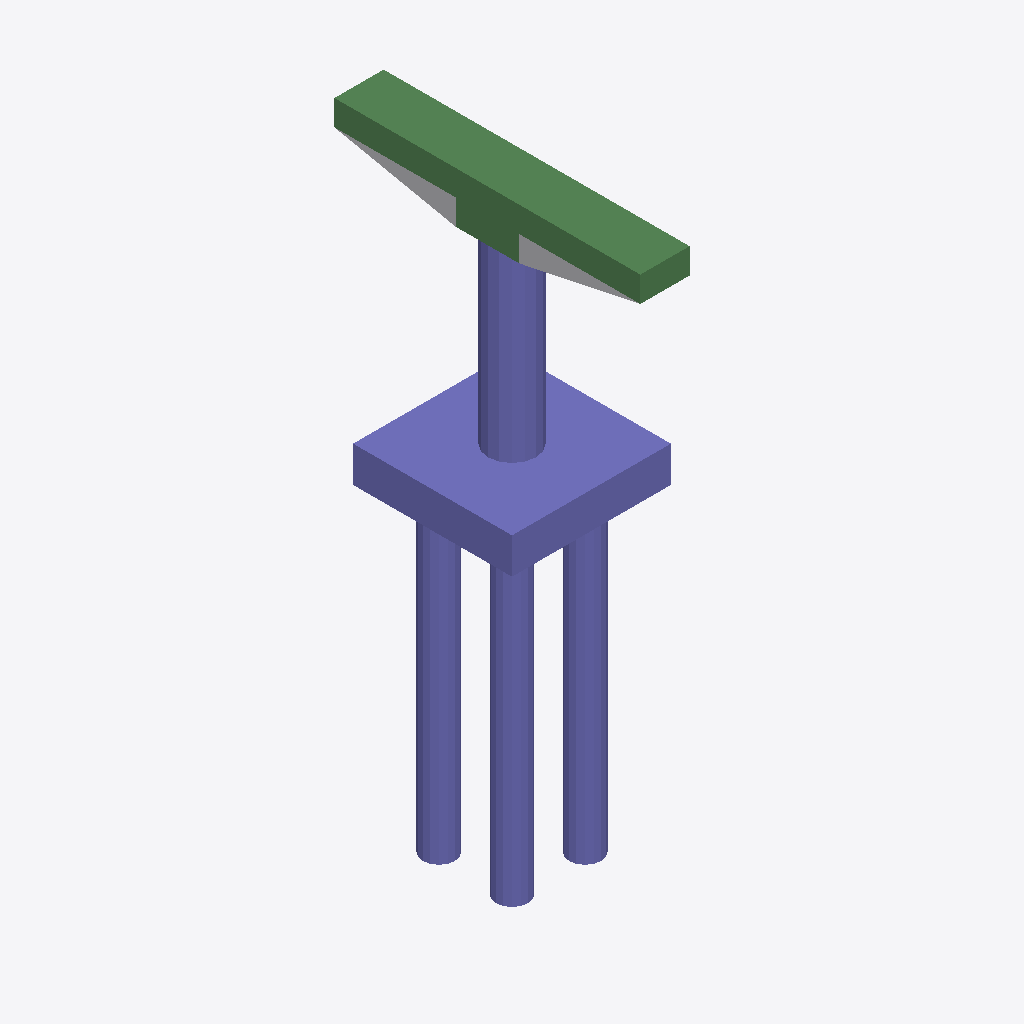
Isometric view of an IFC building model (IFC-SPF (STEP), schema IFC2X3, length unit foot), seen from the south-west, elements coloured by IFC class: 32 columns (violet), 8 beams (green), 1 other element (light grey).
Extent 5.0 m × 9.6 m × 18.5 m (x, y, z). Storeys (2): L1 at 0.00 m; L2 at 3.66 m. Elements (51): 42 IfcColumn, 8 IfcBeam, 1 IfcBuildingElementProxy.

HEADER;
FILE_DESCRIPTION(('ViewDefinition [CoordinationView_V2.0]','RevitIdentifiers [ContentGUID: 4ed8d4e8-da2b-41d1-87a9-f9858c7d3558, VersionGUID: fd8525b8-8c1d-43ad-915c-3b002f09c5f3, NumberOfSaves: 0]','CoordinateReference [CoordinateBase: Shared Coordinates]'),'2;1');
FILE_NAME('D_20_3L_NF_S_Sub.ifc','2026-06-24T14:52:34+05:30',(''),(''),'ODA SDAI 25.12','Autodesk - Revit 27.0.20.10 (ENU) - 27.0.20.10','');
FILE_SCHEMA(('IFC2X3'));
ENDSEC;
DATA;
#27=IFCPROJECT('1EsDJesYj1qOUf_OLpWige',#6,'Project Number',$,$,'Project Name','Project Status',(#22),#5175);
#41=IFCSITE('1EsDJesYj1qOUf_OLpWigg',#6,'The site:1246297',$,$,#40,$,$,.ELEMENT.,(42,21,31,401672),(-71,-3,-24,-345703),0.0,$,$);
#31=IFCBUILDING('1EsDJesYj1qOUf_OLpWigf',#6,'Building Name',$,$,#30,$,'Building Name',.ELEMENT.,$,$,#28);
#34=IFCBUILDINGSTOREY('2JF4e6axWHqu3u0C1FZlmi',#6,'L1',$,$,#33,$,'L1',.ELEMENT.,0.0);
#38=IFCBUILDINGSTOREY('1ZGO8hrFCHqw0v0026FpFv',#6,'L2',$,$,#37,$,'L2',.ELEMENT.,12.0);
#2984=IFCCOLUMN('3zXIMuZ1r3hP5SEm0l6i6B',#6,'Column#61',$,$,#2983,#2980,'1246328');
#514=IFCCOLUMN('3zXIMuZ1r3hP5SEm0l6i6i',#6,'Column#9',$,$,#513,#510,'1246303');
#2379=IFCBEAM('3zXIMuZ1r3hP5SEm0l6i61',#6,'Beam#62',$,$,#2378,#2375,'1246322');
#403=IFCBEAM('3zXIMuZ1r3hP5SEm0l6i6j',#6,'Beam#64',$,$,#402,#399,'1246302');
#3700=IFCBEAM('3zXIMuZ1r3hP5SEm0l6i6C',#6,'Beam#53',$,$,#3699,#3696,'1246335');
#1663=IFCBEAM('3zXIMuZ1r3hP5SEm0l6i6O',#6,'Beam#52',$,$,#1662,#1659,'1246315');
#77=IFCBUILDINGELEMENTPROXY('3zXIMuZ1r3hP5SEm0l6iRr',#6,'Structural Framing 1:Structural Framing 1:1245958',$,$,#76,#74,'1245958',$);
#4416=IFCBEAM('3zXIMuZ1r3hP5SEm0l6i5r',#6,'Beam#65',$,$,#4415,#4412,'1246342');
#2329=IFCCOLUMN('3zXIMuZ1r3hP5SEm0l6i62',#6,'Column#48',$,$,#2328,#2325,'1246321');
#4033=IFCCOLUMN('3zXIMuZ1r3hP5SEm0l6i5n',#6,'Column#47',$,$,#4032,#4029,'1246338');
#736=IFCCOLUMN('3zXIMuZ1r3hP5SEm0l6i6I',#6,'Column#36',$,$,#735,#732,'1246305');
#3811=IFCCOLUMN('3zXIMuZ1r3hP5SEm0l6i5p',#6,'Column#35',$,$,#3810,#3807,'1246336');
#1774=IFCCOLUMN('3zXIMuZ1r3hP5SEm0l6i6V',#6,'Column#20',$,$,#1773,#1770,'1246316');
#1885=IFCCOLUMN('3zXIMuZ1r3hP5SEm0l6i6U',#6,'Column#27',$,$,#1884,#1881,'1246317');
#2490=IFCCOLUMN('3zXIMuZ1r3hP5SEm0l6i60',#6,'Column#24',$,$,#2489,#2486,'1246323');
#3539=IFCCOLUMN('3zXIMuZ1r3hP5SEm0l6i6E',#6,'Column#28',$,$,#3538,#3535,'1246333');
#4971=IFCCOLUMN('3zXIMuZ1r3hP5SEm0l6i5u',#6,'Column#23',$,$,#4970,#4967,'1246347');
#5082=IFCCOLUMN('3zXIMuZ1r3hP5SEm0l6i5$',#6,'Column#19',$,$,#5081,#5078,'1246348');
#2934=IFCCOLUMN('3zXIMuZ1r3hP5SEm0l6i64',#6,'Column#40',$,$,#2933,#2930,'1246327');
#4860=IFCCOLUMN('3zXIMuZ1r3hP5SEm0l6i5v',#6,'Column#39',$,$,#4859,#4856,'1246346');
#353=IFCCOLUMN('3zXIMuZ1r3hP5SEm0l6i6k',#6,'Column#44',$,$,#352,#349,'1246301');
#625=IFCCOLUMN('3zXIMuZ1r3hP5SEm0l6i6J',#6,'Column#32',$,$,#624,#621,'1246304');
#1341=IFCCOLUMN('3zXIMuZ1r3hP5SEm0l6i6K',#6,'Column#43',$,$,#1340,#1337,'1246311');
#3922=IFCCOLUMN('3zXIMuZ1r3hP5SEm0l6i5o',#6,'Column#31',$,$,#3921,#3918,'1246337');
#3206=IFCCOLUMN('3zXIMuZ1r3hP5SEm0l6i69',#6,'Column#25',$,$,#3205,#3202,'1246330');
#3095=IFCCOLUMN('3zXIMuZ1r3hP5SEm0l6i6A',#6,'Column#33',$,$,#3094,#3091,'1246329');
#3650=IFCCOLUMN('3zXIMuZ1r3hP5SEm0l6i6D',#6,'Column#41',$,$,#3649,#3646,'1246334');
#958=IFCCOLUMN('3zXIMuZ1r3hP5SEm0l6i6G',#6,'Column#49',$,$,#957,#954,'1246307');
#1230=IFCCOLUMN('3zXIMuZ1r3hP5SEm0l6i6L',#6,'Column#45',$,$,#1229,#1226,'1246310');
#1613=IFCCOLUMN('3zXIMuZ1r3hP5SEm0l6i6P',#6,'Column#21',$,$,#1612,#1609,'1246314');
#4366=IFCCOLUMN('3zXIMuZ1r3hP5SEm0l6i5s',#6,'Column#37',$,$,#4365,#4362,'1246341');
#2712=IFCCOLUMN('3zXIMuZ1r3hP5SEm0l6i66',#6,'Column#17',$,$,#2711,#2708,'1246325');
#4638=IFCCOLUMN('3zXIMuZ1r3hP5SEm0l6i5x',#6,'Column#29',$,$,#4637,#4634,'1246344');
#847=IFCCOLUMN('3zXIMuZ1r3hP5SEm0l6i6H',#6,'Column#16',$,$,#846,#843,'1246306');
#4144=IFCCOLUMN('3zXIMuZ1r3hP5SEm0l6i5m',#6,'Column#15',$,$,#4143,#4140,'1246339');
#241=IFCBEAM('3zXIMuZ1r3hP5SEm0l6i6l',#6,'Beam#63',$,$,#240,#237,'1246300');
#1119=IFCBEAM('3zXIMuZ1r3hP5SEm0l6i6M',#6,'Beam#54',$,$,#1118,#1115,'1246309');
#1502=IFCBEAM('3zXIMuZ1r3hP5SEm0l6i6Q',#6,'Beam#57',$,$,#1501,#1498,'1246313');
#1452=IFCCOLUMN('3zXIMuZ1r3hP5SEm0l6i6R',#6,'Column#13',$,$,#1451,#1448,'1246312');
#4527=IFCCOLUMN('3zXIMuZ1r3hP5SEm0l6i5q',#6,'Column#11',$,$,#4526,#4523,'1246343');
#4749=IFCCOLUMN('3zXIMuZ1r3hP5SEm0l6i5w',#6,'Column#12',$,$,#4748,#4745,'1246345');
ENDSEC;
